The GitHub repository rsobralm/Projeto-IA contains a labelled image folder "data" with 5 categories: bottle, can, cigarette, plastic bag and wrapper, straw. Examples follow, each with its label.

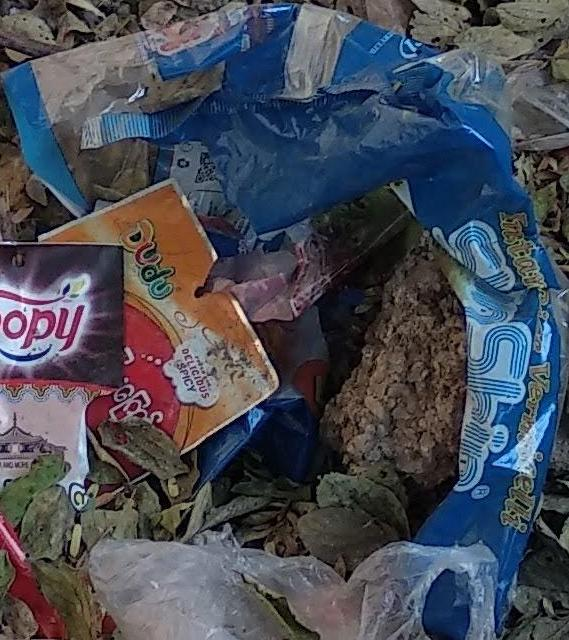
Label: plastic bag and wrapper

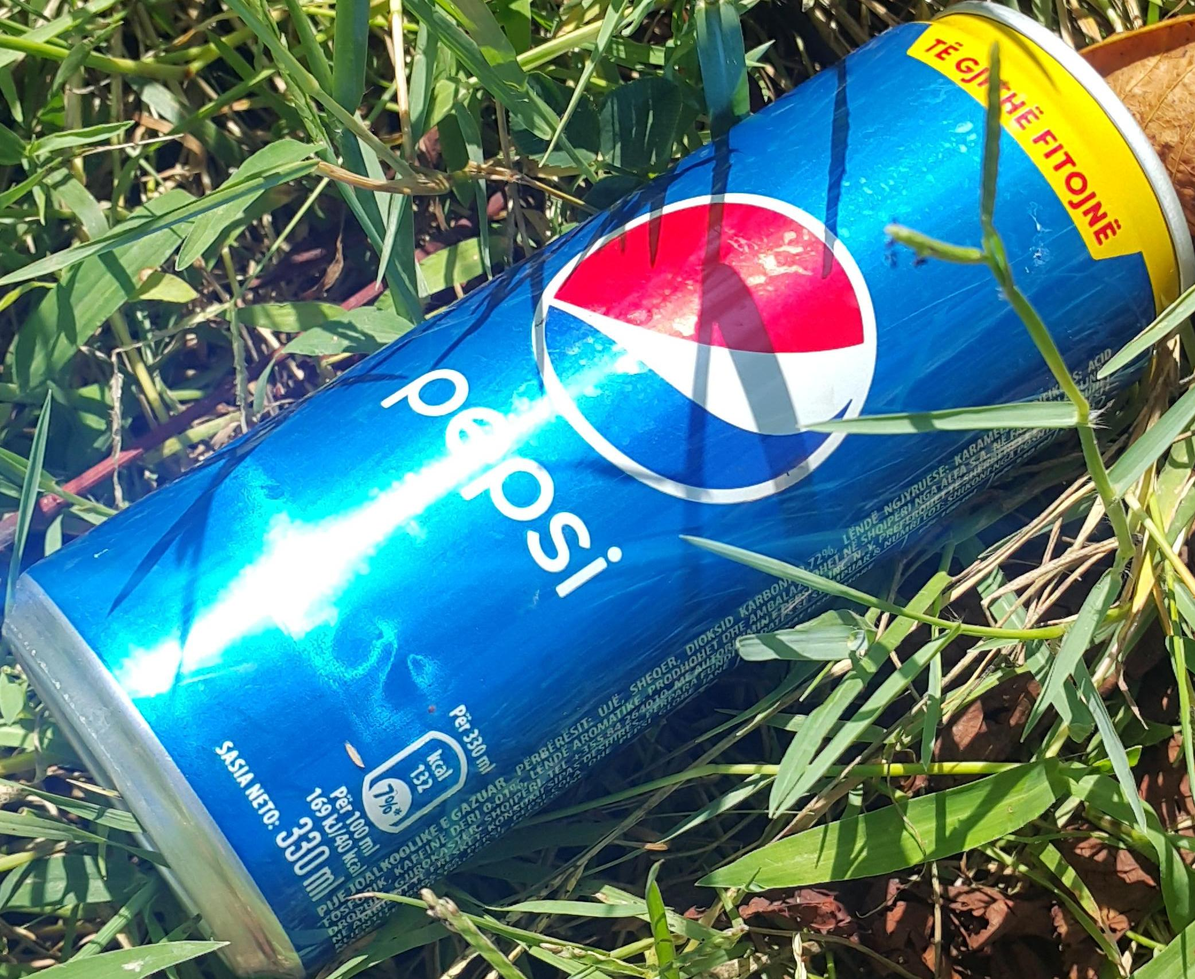
Label: can

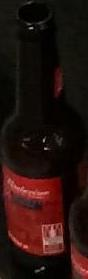
Label: bottle

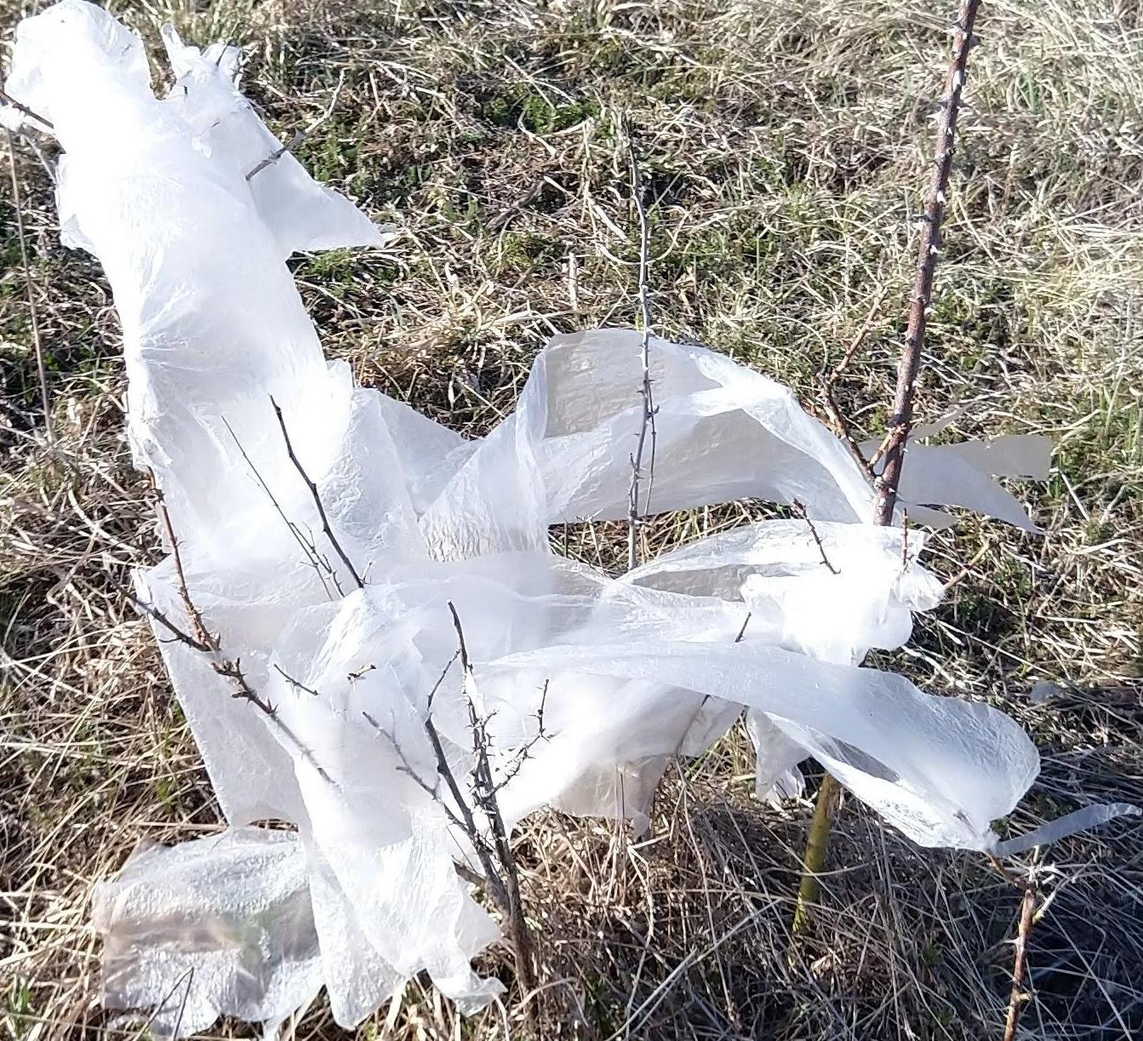
Label: plastic bag and wrapper

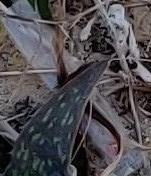
Label: plastic bag and wrapper

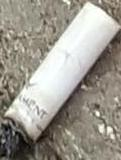
Label: cigarette
